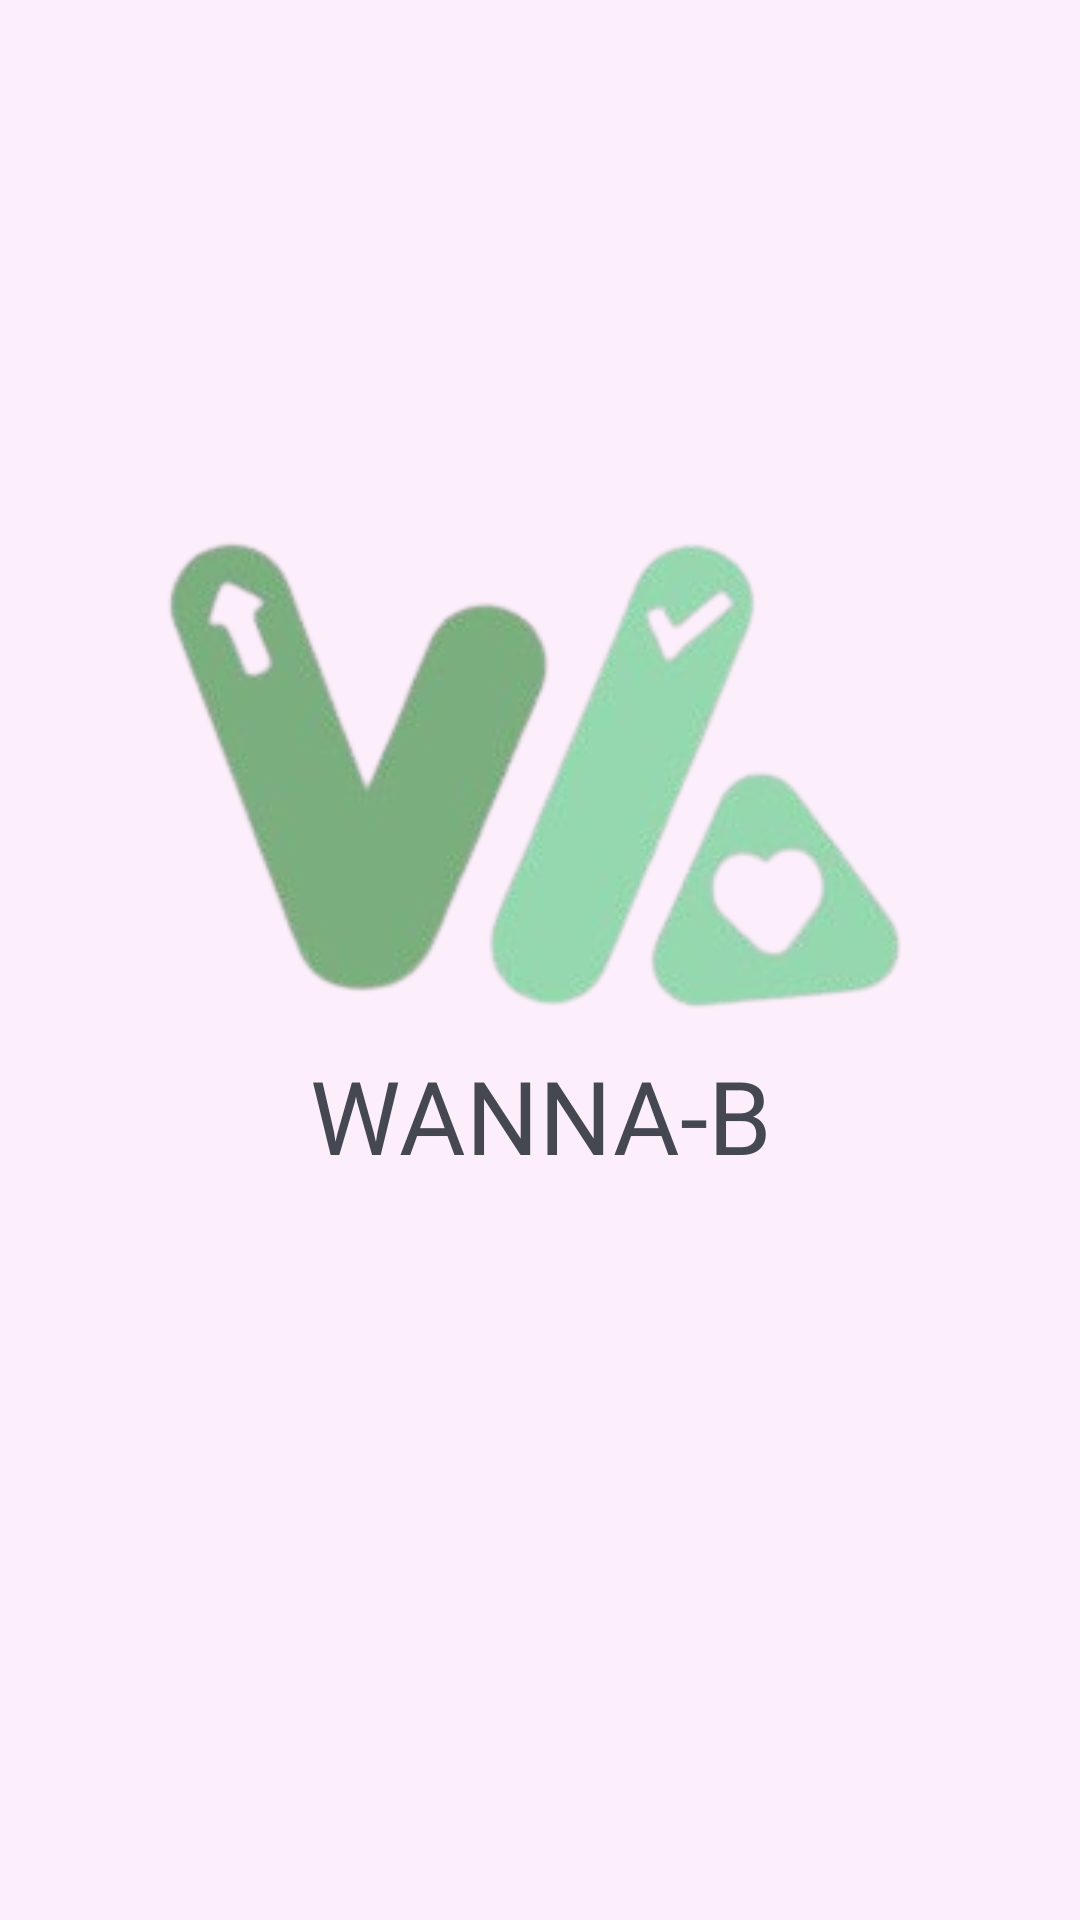

Write the Android layout XML for this screen, with the resource values it uses.
<!-- AndroidManifest.xml: application theme Theme.Wannab -->
<!-- res/layout/activity_main.xml -->
<?xml version="1.0" encoding="utf-8"?>
<androidx.constraintlayout.widget.ConstraintLayout xmlns:android="http://schemas.android.com/apk/res/android"
    xmlns:app="http://schemas.android.com/apk/res-auto"
    xmlns:tools="http://schemas.android.com/tools"
    android:id="@+id/main"
    android:layout_width="match_parent"
    android:layout_height="match_parent"
    android:background="#FCEFFB"
    android:backgroundTint="#FCEFFB"
    tools:context=".MainActivity" >

    <ImageView
        android:id="@+id/imageView"
        android:layout_width="267dp"
        android:layout_height="187dp"
        app:layout_constraintBottom_toBottomOf="parent"
        app:layout_constraintEnd_toEndOf="parent"
        app:layout_constraintStart_toStartOf="parent"
        app:layout_constraintTop_toTopOf="parent"
        app:layout_constraintVertical_bias="0.356"
        app:srcCompat="@drawable/pam1" />

    <TextView
        android:id="@+id/textView11"
        android:layout_width="wrap_content"
        android:layout_height="wrap_content"
        android:fontFamily="@font/shrikhand"
        android:text="WANNA-B"
        android:textColor="#454851"
        android:textSize="34sp"
        app:layout_constraintBottom_toBottomOf="parent"
        app:layout_constraintEnd_toEndOf="parent"
        app:layout_constraintHorizontal_bias="0.502"
        app:layout_constraintStart_toStartOf="parent"
        app:layout_constraintTop_toTopOf="parent"
        app:layout_constraintVertical_bias="0.587" />
</androidx.constraintlayout.widget.ConstraintLayout>
<!-- resources referenced by this layout -->
<resources>
  <!-- drawable pam1: png bitmap (drawable, 38287 bytes) -->
  <style name="Theme.Wannab" parent="Base.Theme.Wannab" />
  <style name="Base.Theme.Wannab" parent="Theme.Material3.DayNight.NoActionBar">
          
          
      </style>
</resources>
